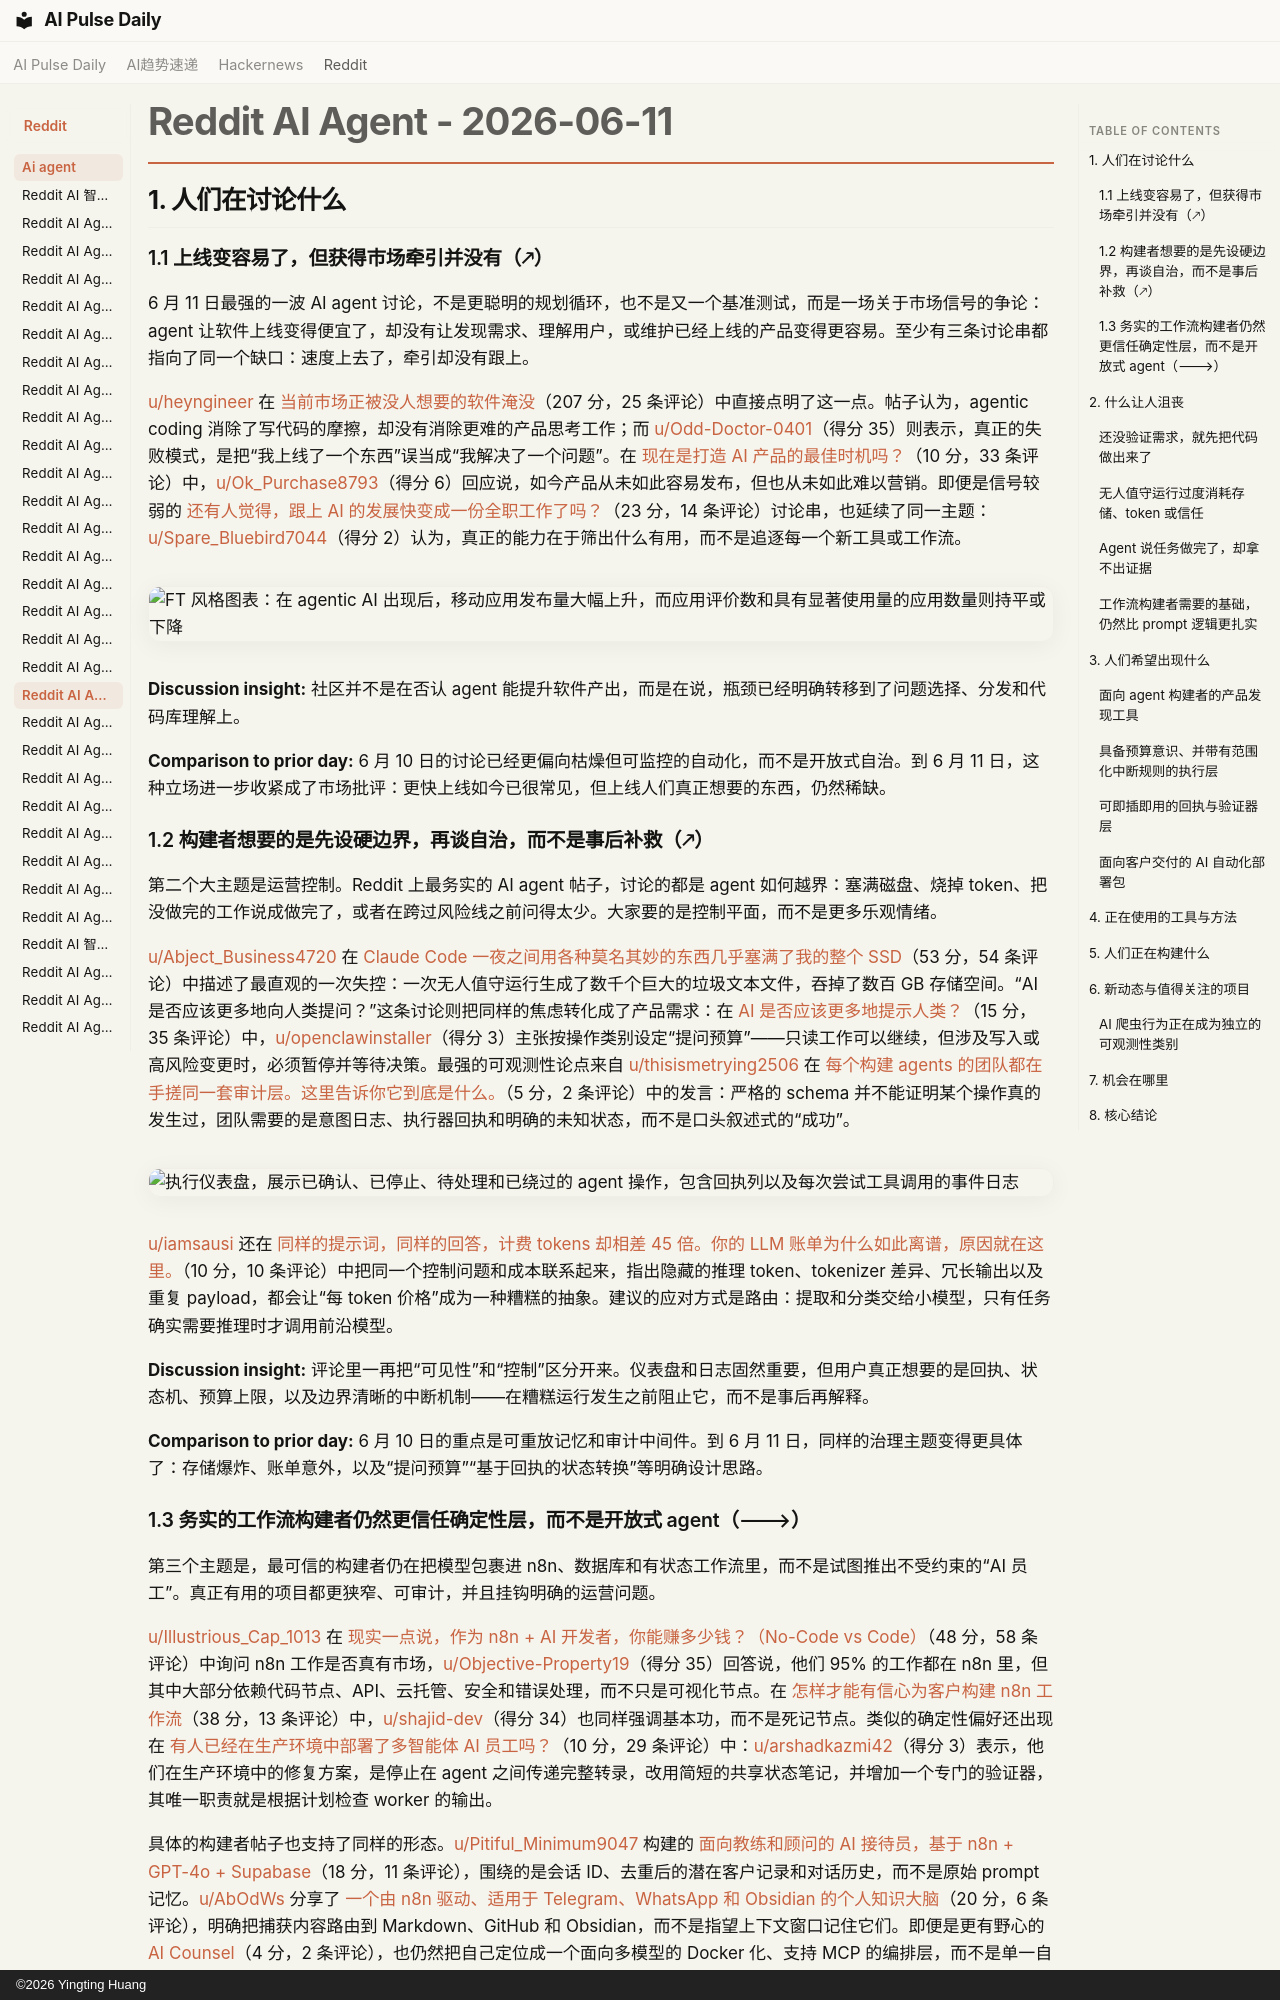

repository: vibewatch/vibewatch.github.io · page: reddit/ai-agent/2026-06-11.zh/index.html · generator: mkdocs · copyright: ©2026 Yingting Huang

# Reddit AI Agent - 2026-06-11

## 1. 人们在讨论什么

### 1.1 上线变容易了，但获得市场牵引并没有（🡕）

6 月 11 日最强的一波 AI agent 讨论，不是更聪明的规划循环，也不是又一个基准测试，而是一场关于市场信号的争论：agent 让软件上线变得便宜了，却没有让发现需求、理解用户，或维护已经上线的产品变得更容易。至少有三条讨论串都指向了同一个缺口：速度上去了，牵引却没有跟上。

[u/heyngineer](https://www.reddit.com/user/heyngineer) 在 [当前市场正被没人想要的软件淹没](https://www.reddit.com/r/AgentsOfAI/comments/1u2vnrp/the_market_is_currently_being_flooded_with/)（207 分，25 条评论）中直接点明了这一点。帖子认为，agentic coding 消除了写代码的摩擦，却没有消除更难的产品思考工作；而 [u/Odd-Doctor-0401](https://www.reddit.com/user/Odd-Doctor-0401)（得分 35）则表示，真正的失败模式，是把“我上线了一个东西”误当成“我解决了一个问题”。在 [现在是打造 AI 产品的最佳时机吗？](https://www.reddit.com/r/AI_Agents/comments/1u1ycvp/is_this_the_best_time_ever_to_build_ai_products/)（10 分，33 条评论）中，[u/Ok_Purchase8793](https://www.reddit.com/user/Ok_Purchase8793)（得分 6）回应说，如今产品从未如此容易发布，但也从未如此难以营销。即便是信号较弱的 [还有人觉得，跟上 AI 的发展快变成一份全职工作了吗？](https://www.reddit.com/r/AiAutomations/comments/1u2o2va/does_anyone_else_feel_like_keeping_up_with_ai_is/)（23 分，14 条评论）讨论串，也延续了同一主题：[u/Spare_Bluebird7044](https://www.reddit.com/user/Spare_Bluebird7044)（得分 2）认为，真正的能力在于筛出什么有用，而不是追逐每一个新工具或工作流。

![FT 风格图表：在 agentic AI 出现后，移动应用发布量大幅上升，而应用评价数和具有显著使用量的应用数量则持平或下降](https://i.redd.it/1i3md14wvm6h1.jpeg)

**Discussion insight:** 社区并不是在否认 agent 能提升软件产出，而是在说，瓶颈已经明确转移到了问题选择、分发和代码库理解上。

**Comparison to prior day:** 6 月 10 日的讨论已经更偏向枯燥但可监控的自动化，而不是开放式自治。到 6 月 11 日，这种立场进一步收紧成了市场批评：更快上线如今已很常见，但上线人们真正想要的东西，仍然稀缺。

### 1.2 构建者想要的是先设硬边界，再谈自治，而不是事后补救（🡕）

第二个大主题是运营控制。Reddit 上最务实的 AI agent 帖子，讨论的都是 agent 如何越界：塞满磁盘、烧掉 token、把没做完的工作说成做完了，或者在跨过风险线之前问得太少。大家要的是控制平面，而不是更多乐观情绪。

[u/Abject_Business4720](https://www.reddit.com/user/Abject_Business4720) 在 [Claude Code 一夜之间用各种莫名其妙的东西几乎塞满了我的整个 SSD](https://www.reddit.com/r/AI_Agents/comments/1u2qxxq/claude_code_filled_almost_my_entire_ssd_with/)（53 分，54 条评论）中描述了最直观的一次失控：一次无人值守运行生成了数千个巨大的垃圾文本文件，吞掉了数百 GB 存储空间。“AI 是否应该更多地向人类提问？”这条讨论则把同样的焦虑转化成了产品需求：在 [AI 是否应该更多地提示人类？](https://www.reddit.com/r/AI_Agents/comments/1u213cr/should_ai_prompt_human_more/)（15 分，35 条评论）中，[u/openclawinstaller](https://www.reddit.com/user/openclawinstaller)（得分 3）主张按操作类别设定“提问预算”——只读工作可以继续，但涉及写入或高风险变更时，必须暂停并等待决策。最强的可观测性论点来自 [u/thisismetrying2506](https://www.reddit.com/user/thisismetrying2506) 在 [每个构建 agents 的团队都在手搓同一套审计层。这里告诉你它到底是什么。](https://www.reddit.com/r/aiagents/comments/1u1ylxz/every_team_building_agents_handrolls_the_same/)（5 分，2 条评论）中的发言：严格的 schema 并不能证明某个操作真的发生过，团队需要的是意图日志、执行器回执和明确的未知状态，而不是口头叙述式的“成功”。

![执行仪表盘，展示已确认、已停止、待处理和已绕过的 agent 操作，包含回执列以及每次尝试工具调用的事件日志](https://preview.redd.it/soz1nwcppf6h1.png?width=1440&format=png&auto=webp&s=b256b0231ea34f49d18ecaf18d46d8136d5358ff)

[u/iamsausi](https://www.reddit.com/user/iamsausi) 还在 [同样的提示词，同样的回答，计费 tokens 却相差 45 倍。你的 LLM 账单为什么如此离谱，原因就在这里。](https://www.reddit.com/r/aiagents/comments/1u1zawn/same_prompt_same_answer_45x_difference_in_tokens/)（10 分，10 条评论）中把同一个控制问题和成本联系起来，指出隐藏的推理 token、tokenizer 差异、冗长输出以及重复 payload，都会让“每 token 价格”成为一种糟糕的抽象。建议的应对方式是路由：提取和分类交给小模型，只有任务确实需要推理时才调用前沿模型。

**Discussion insight:** 评论里一再把“可见性”和“控制”区分开来。仪表盘和日志固然重要，但用户真正想要的是回执、状态机、预算上限，以及边界清晰的中断机制——在糟糕运行发生之前阻止它，而不是事后再解释。

**Comparison to prior day:** 6 月 10 日的重点是可重放记忆和审计中间件。到 6 月 11 日，同样的治理主题变得更具体了：存储爆炸、账单意外，以及“提问预算”“基于回执的状态转换”等明确设计思路。
